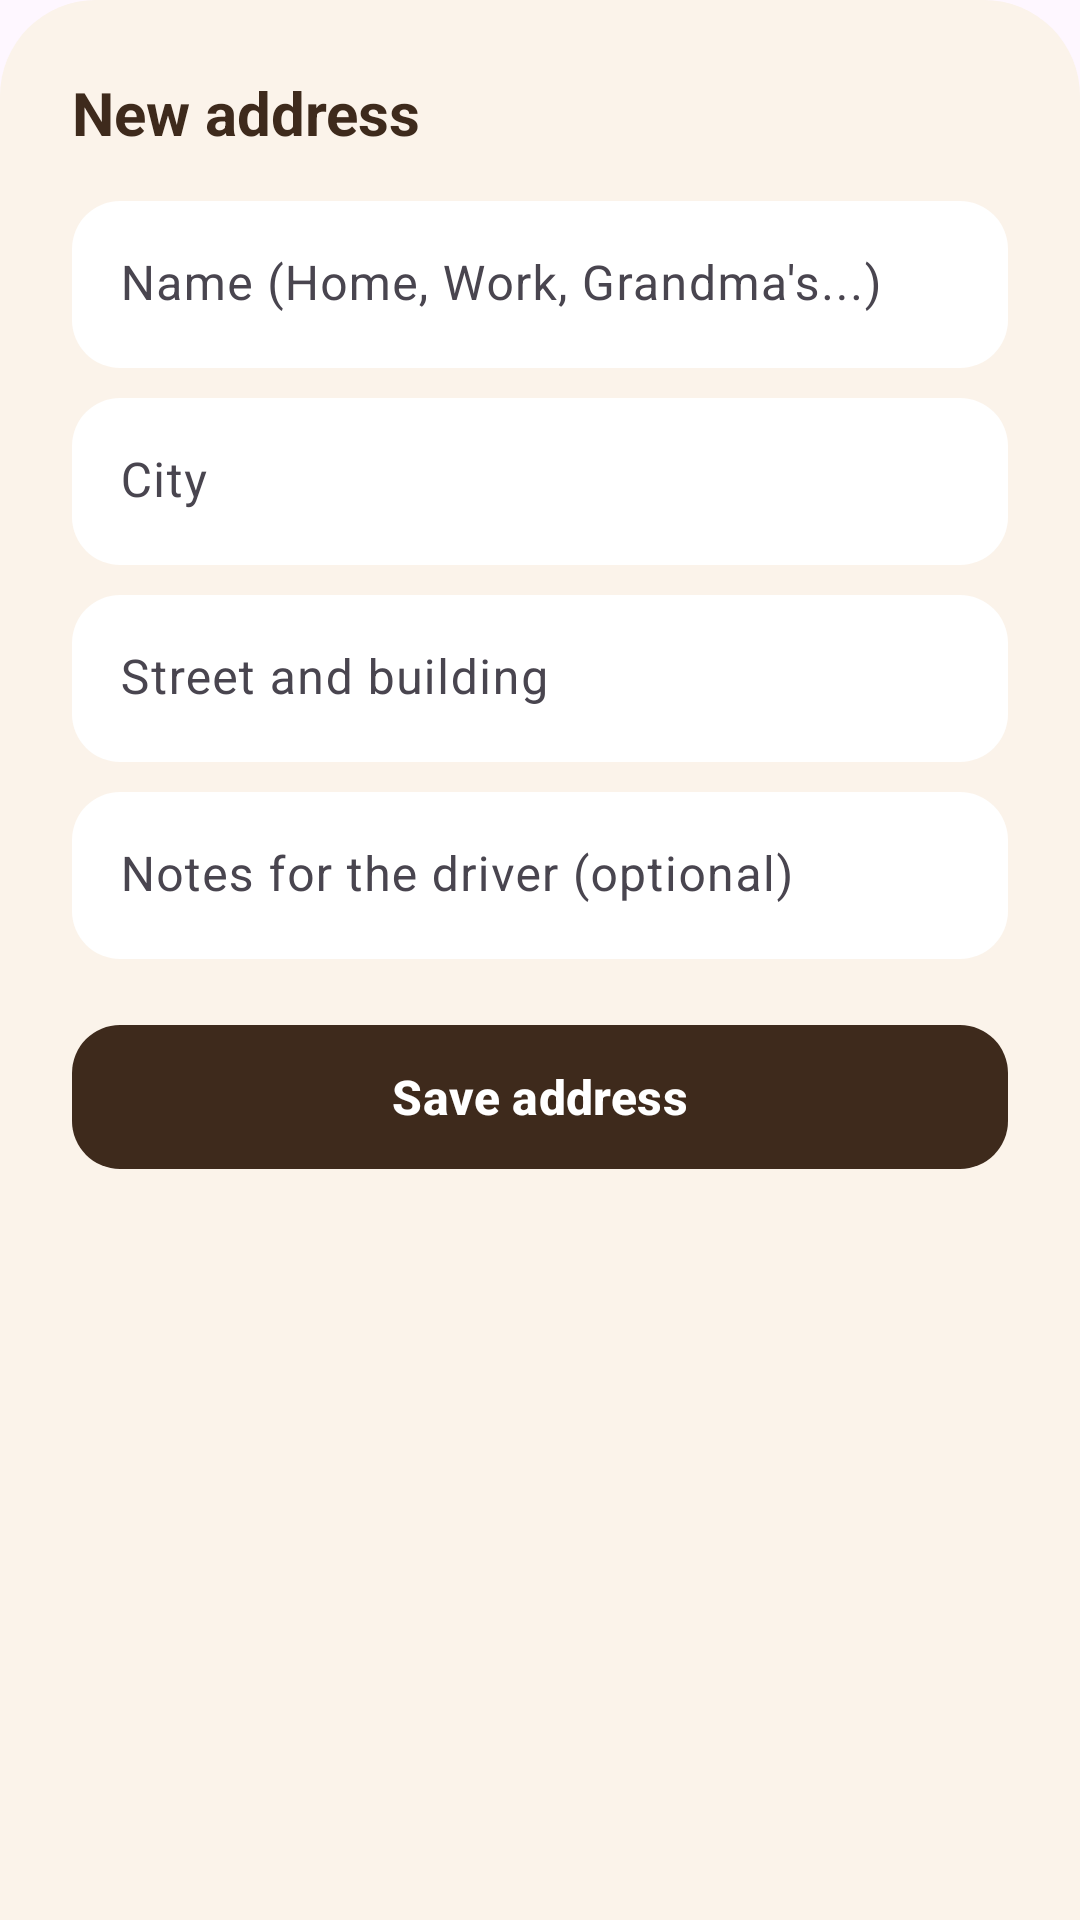

This screen was rendered from an Android layout file. Write that file and the resources it references.
<!-- AndroidManifest.xml: application theme Theme.ShoppingCartApp -->
<!-- res/layout/dialog_add_address.xml -->
<?xml version="1.0" encoding="utf-8"?>
<LinearLayout xmlns:android="http://schemas.android.com/apk/res/android"
    xmlns:app="http://schemas.android.com/apk/res-auto"
    android:layout_width="match_parent"
    android:layout_height="wrap_content"
    android:background="@drawable/card_top_rounded"
    android:orientation="vertical"
    android:padding="24dp">

    <TextView
        style="@style/SectionTitle"
        android:layout_width="wrap_content"
        android:layout_height="wrap_content"
        android:text="New address"
        android:textSize="20sp" />

    <com.google.android.material.textfield.TextInputLayout
        android:id="@+id/dlgLabelLayout"
        style="@style/AppField"
        android:layout_width="match_parent"
        android:layout_height="wrap_content"
        android:layout_marginTop="16dp"
        android:hint="Name (Home, Work, Grandma's...)">

        <com.google.android.material.textfield.TextInputEditText
            android:id="@+id/dlgLabelInput"
            android:layout_width="match_parent"
            android:layout_height="wrap_content"
            android:inputType="textCapWords"
            android:singleLine="true"
            android:textColor="@color/text_primary" />
    </com.google.android.material.textfield.TextInputLayout>

    <com.google.android.material.textfield.TextInputLayout
        android:id="@+id/dlgCityLayout"
        style="@style/AppField"
        android:layout_width="match_parent"
        android:layout_height="wrap_content"
        android:layout_marginTop="10dp"
        android:hint="City">

        <com.google.android.material.textfield.TextInputEditText
            android:id="@+id/dlgCityInput"
            android:layout_width="match_parent"
            android:layout_height="wrap_content"
            android:inputType="textCapWords"
            android:singleLine="true"
            android:textColor="@color/text_primary" />
    </com.google.android.material.textfield.TextInputLayout>

    <com.google.android.material.textfield.TextInputLayout
        android:id="@+id/dlgStreetLayout"
        style="@style/AppField"
        android:layout_width="match_parent"
        android:layout_height="wrap_content"
        android:layout_marginTop="10dp"
        android:hint="Street and building">

        <com.google.android.material.textfield.TextInputEditText
            android:id="@+id/dlgStreetInput"
            android:layout_width="match_parent"
            android:layout_height="wrap_content"
            android:inputType="textCapWords"
            android:singleLine="true"
            android:textColor="@color/text_primary" />
    </com.google.android.material.textfield.TextInputLayout>

    <com.google.android.material.textfield.TextInputLayout
        style="@style/AppField"
        android:layout_width="match_parent"
        android:layout_height="wrap_content"
        android:layout_marginTop="10dp"
        android:hint="Notes for the driver (optional)">

        <com.google.android.material.textfield.TextInputEditText
            android:id="@+id/dlgNotesInput"
            android:layout_width="match_parent"
            android:layout_height="wrap_content"
            android:inputType="textCapSentences"
            android:singleLine="true"
            android:textColor="@color/text_primary" />
    </com.google.android.material.textfield.TextInputLayout>

    <com.google.android.material.button.MaterialButton
        android:id="@+id/dlgSaveButton"
        android:layout_width="match_parent"
        android:layout_height="56dp"
        android:layout_marginTop="18dp"
        android:text="Save address"
        android:textAllCaps="false"
        android:textSize="16sp"
        android:textStyle="bold"
        app:backgroundTint="@color/primary_dark"
        app:cornerRadius="16dp" />
</LinearLayout>
<!-- resources referenced by this layout -->
<resources>
  <color name="primary_dark">#3E2A1C</color>
  <color name="text_primary">#2B1D14</color>
  <!-- drawable card_top_rounded (drawable) -->
  <?xml version="1.0" encoding="utf-8"?>
  <shape xmlns:android="http://schemas.android.com/apk/res/android"
      android:shape="rectangle">
      <solid android:color="#FBF3EA" />
      <corners
          android:topLeftRadius="32dp"
          android:topRightRadius="32dp" />
  </shape>
  <style name="AppField" parent="Widget.Material3.TextInputLayout.FilledBox">
          <item name="boxBackgroundColor">#FFFFFF</item>
          <item name="boxCornerRadiusTopStart">16dp</item>
          <item name="boxCornerRadiusTopEnd">16dp</item>
          <item name="boxCornerRadiusBottomStart">16dp</item>
          <item name="boxCornerRadiusBottomEnd">16dp</item>
          <item name="boxStrokeWidth">0dp</item>
          <item name="boxStrokeWidthFocused">0dp</item>
          <item name="hintTextColor">@color/primary</item>
      </style>
  <style name="SectionTitle">
          <item name="android:textColor">@color/primary_dark</item>
          <item name="android:textSize">16sp</item>
          <item name="android:textStyle">bold</item>
      </style>
  <style name="Theme.ShoppingCartApp" parent="Theme.Material3.Light.NoActionBar">
          
          <item name="colorPrimary">@color/primary</item>
          <item name="colorOnPrimary">@color/white</item>
          <item name="colorPrimaryDark">@color/primary_dark</item>
          <item name="colorAccent">@color/header_subtitle</item>
          <item name="android:statusBarColor">@color/primary_dark</item>
  
          
          <item name="android:textColorPrimary">@color/text_primary</item>
          <item name="android:textColorSecondary">@color/text_secondary</item>
  
          
          <item name="toolbarStyle">@style/ShoppingCartToolbar</item>
      </style>
  <color name="primary">#6F4E37</color>
  <color name="white">#FFFFFFFF</color>
  <color name="header_subtitle">#EADBC8</color>
  <color name="text_secondary">#8A7968</color>
  <style name="ShoppingCartToolbar" parent="Widget.AppCompat.Toolbar">
          <item name="android:background">@color/primary</item>
          <item name="titleTextColor">@android:color/white</item>
      </style>
</resources>
